Run: headless pygame with SDL's dummy video driver; simulated clock (each Clock.tick advances the game by its frame time, no real sleeping); random seed 0; keys injected as events and as key.get_pressed() state; no mouse input.
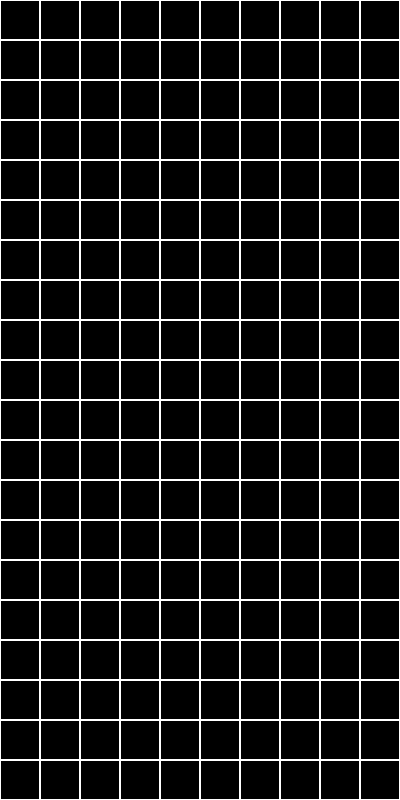
Frame 1 of 4 · flips 1–60 · no input
Frame 2 of 4 · flips 61–180 · tapped SPACE, RETURN · held RIGHT (→), D · screen unchanged from frame 1, image omitted
Frame 3 of 4 · flips 181–300 · held DOWN (↓), S · screen unchanged from frame 2, image omitted
Frame 4 of 4 · flips 301–420 · held LEFT (←), A, UP (↑), W · screen unchanged from frame 3, image omitted

The pygame program that drew these frames:

import pygame
import sys
import random

pygame.init()

screen_width = 400
screen_height = 800

grid_scale = 40

black = (0,0,0)
white = (255,255,255)

fps = 2
clock = pygame.time.Clock()

screen = pygame.display.set_mode((screen_width, screen_height))

class Figure:
    def __init__(self):
        self.gridList = []
        self.color_list = [(0, 0, 255), (204, 96, 86), (208, 230, 101), (176, 26, 166), (40, 155, 184)]
        self.color = random.choice(self.color_list)

    def update(self):
        for i in self.gridList:
            pygame.draw.rect(screen, self.color, (i[0], i[1], grid_scale, grid_scale))
            pygame.draw.rect(screen, white, (i[0], i[1], grid_scale, grid_scale), 1)


class Figure1(Figure): # l block
    def __init__(self):
        self.gridList = [[120,0], [160,0], [200,0], [240, 0]]
        self.color_list = [(0, 0, 255), (204, 96, 86), (208, 230, 101), (176, 26, 166), (40, 155, 184)]
        self.color = random.choice(self.color_list)
      

fig = Figure1()

while True:

    for i in range(int(screen_height/grid_scale)):
        for j in range(int(screen_width/grid_scale)):
            pygame.draw.rect(screen, black, (j * grid_scale, i * grid_scale, grid_scale, grid_scale))
            pygame.draw.rect(screen, white, (j * grid_scale, i * grid_scale, grid_scale, grid_scale),1)

    for event in pygame.event.get():
            if event.type == pygame.QUIT:
                pygame.quit()
                sys.exit()
            if event.type == pygame.KEYDOWN:
                if event.key == pygame.K_RIGHT:
                    for i in range(len(fig.gridList)):
                        fig.gridList[i][0] += grid_scale
                elif event.key == pygame.K_LEFT:
                    for i in range(len(fig.gridList)):
                        fig.gridList[i][0] -= grid_scale
                elif event.key == pygame.K_DOWN:
                    for i in range(len(fig.gridList)):
                        fig.gridList[i][1] += grid_scale
          
    for i in range(len(fig.gridList)):
        fig.gridList[i][1] += grid_scale

    fig.update()
    
    pygame.display.update()
    clock.tick(fps)
